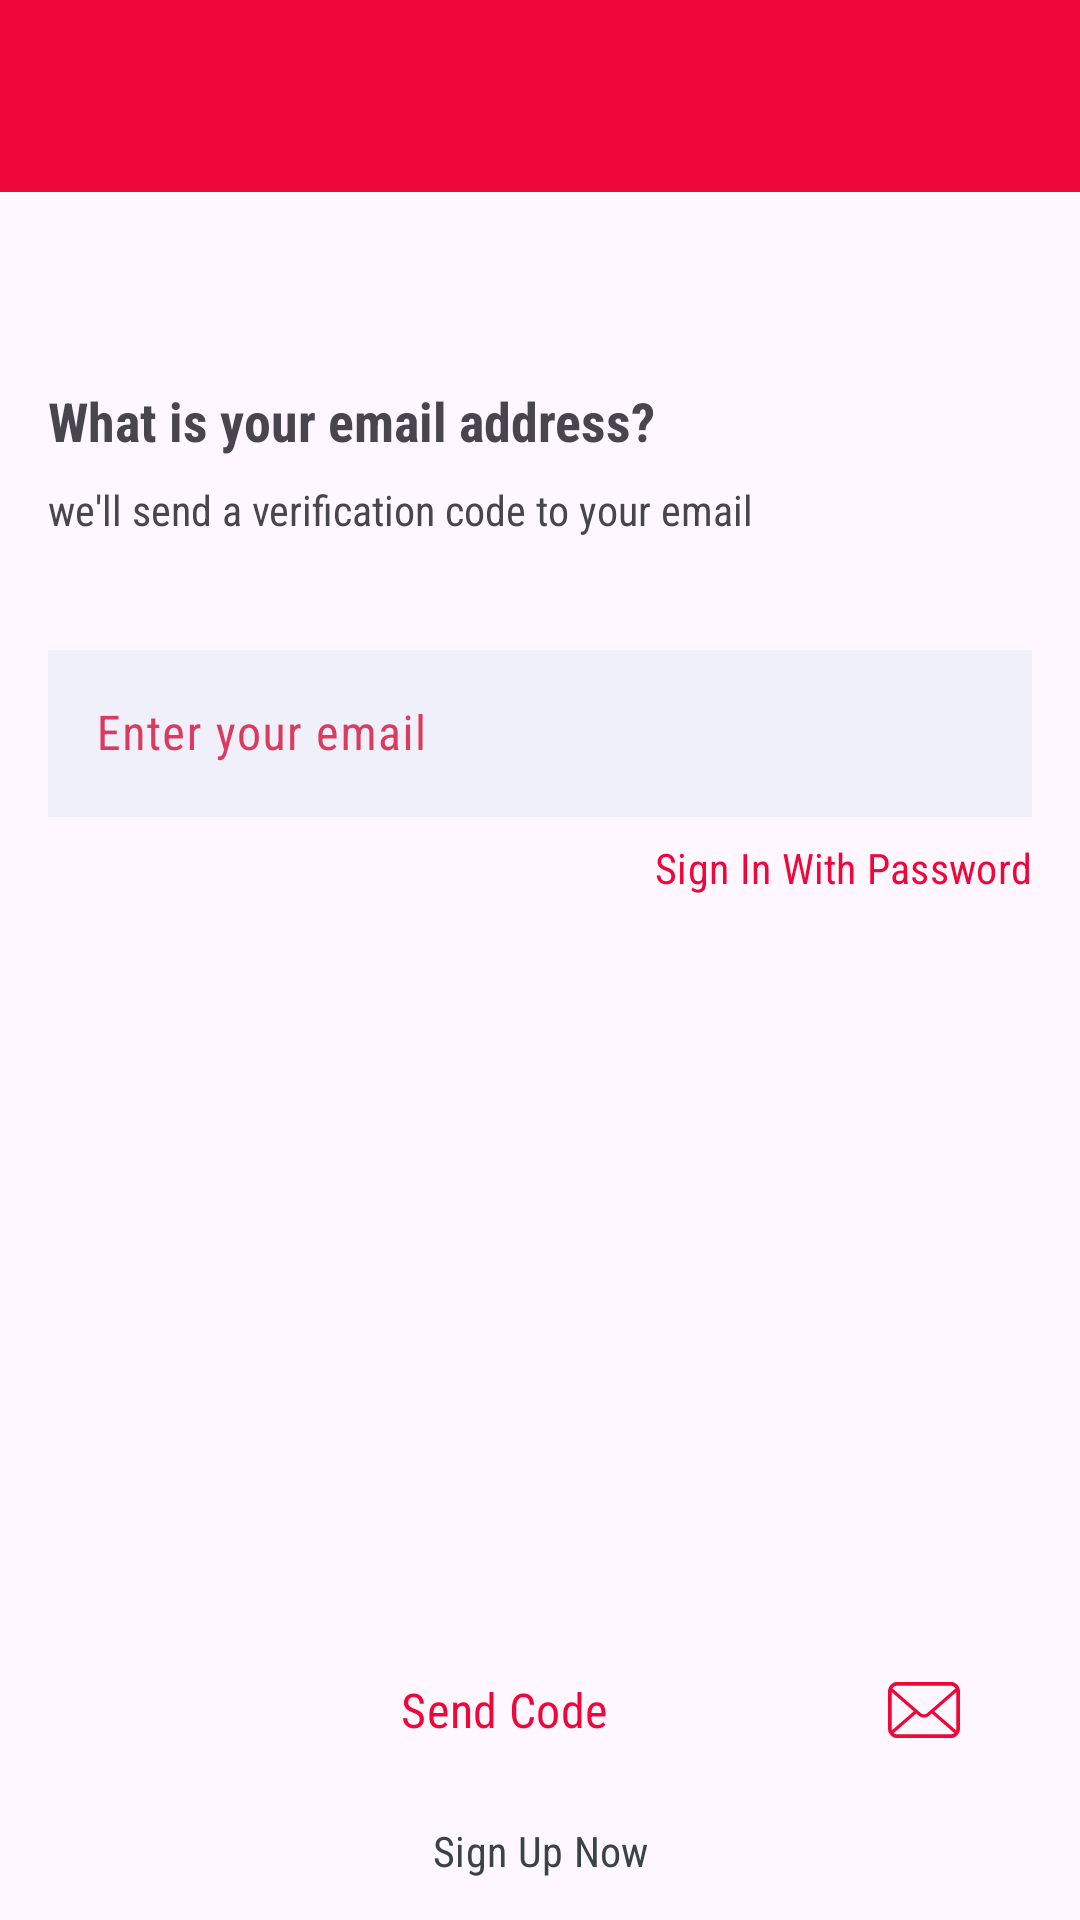

Android layout source for this screen:
<!-- AndroidManifest.xml: application theme Theme.TuneUpMe -->
<!-- res/layout/activity_log_as_customer_enter_email.xml -->
<?xml version="1.0" encoding="utf-8"?>
<androidx.constraintlayout.widget.ConstraintLayout xmlns:android="http://schemas.android.com/apk/res/android"
    xmlns:app="http://schemas.android.com/apk/res-auto"
    xmlns:tools="http://schemas.android.com/tools"
    android:id="@+id/mainLayout"
    android:layout_width="match_parent"
    android:layout_height="match_parent"
    tools:context=".LogAsCustomerActivityEnterEmail">


    <androidx.appcompat.widget.Toolbar
        android:id="@+id/toolbar"
        android:layout_width="match_parent"
        android:layout_height="?attr/actionBarSize"
        android:background="@color/vibrant_red"
        app:layout_constraintEnd_toEndOf="parent"
        app:layout_constraintStart_toStartOf="parent"
        app:layout_constraintTop_toTopOf="parent"
        app:navigationIcon="@drawable/baseline_arrow_back_24"
        app:popupTheme="@style/Theme.AppCompat"
        app:titleTextColor="@color/white" />

    <TextView
        android:id="@+id/textViewLogAsCustomerTitle"
        android:layout_width="0dp"
        android:layout_height="wrap_content"
        android:layout_marginStart="16dp"
        android:layout_marginTop="64dp"
        android:layout_marginEnd="16dp"
        android:fontFamily="sans-serif-condensed"
        android:text="@string/log_as_customer_title"
        android:textAlignment="viewStart"
        android:textSize="18sp"
        android:textStyle="bold"
        app:layout_constraintEnd_toEndOf="parent"
        app:layout_constraintHorizontal_bias="0.0"
        app:layout_constraintStart_toStartOf="parent"
        app:layout_constraintTop_toBottomOf="@+id/toolbar" />

    <TextView
        android:id="@+id/textViewLogAsCustomerSubTitle"
        android:layout_width="0dp"
        android:layout_height="wrap_content"
        android:layout_marginStart="16dp"
        android:layout_marginTop="8dp"
        android:layout_marginEnd="16dp"
        android:fontFamily="sans-serif-condensed"
        android:text="@string/log_as_customer_sub_title"
        app:layout_constraintEnd_toEndOf="parent"
        app:layout_constraintStart_toStartOf="parent"
        app:layout_constraintTop_toBottomOf="@+id/textViewLogAsCustomerTitle" />

    <com.google.android.material.textfield.TextInputLayout
        android:id="@+id/logAsCustomerEmailInputLayout"
        android:layout_width="0dp"
        android:layout_height="wrap_content"
        android:layout_marginStart="16dp"
        android:layout_marginTop="32dp"
        android:layout_marginEnd="16dp"
        android:hint="@string/log_as_customer_email_input_layout_hint"
        android:textColorHint="@color/vibrant_pinkish_red"
        app:boxCornerRadiusBottomEnd="10dp"
        app:boxCornerRadiusBottomStart="10dp"
        app:boxCornerRadiusTopEnd="10dp"
        app:boxCornerRadiusTopStart="10dp"
        app:hintTextColor="@color/vibrant_pinkish_red"
        app:layout_constraintEnd_toEndOf="parent"
        app:layout_constraintHorizontal_bias="0.0"
        app:layout_constraintStart_toStartOf="parent"
        app:layout_constraintTop_toBottomOf="@+id/textViewLogAsCustomerSubTitle">

        <com.google.android.material.textfield.TextInputEditText
            android:id="@+id/logAsCustomerEmailEditeText"
            android:layout_width="match_parent"
            android:layout_height="wrap_content"
            android:autoText="true"
            android:background="@color/light_gray"
            android:fontFamily="sans-serif-condensed"
            android:inputType="text|textEmailAddress" />
    </com.google.android.material.textfield.TextInputLayout>


    <Button
        android:id="@+id/logAsCustomerSignInWithPasswordButton"
        style="?attr/materialButtonOutlinedStyle"
        android:layout_width="wrap_content"
        android:layout_height="30dp"
        android:layout_marginTop="2dp"
        android:layout_marginEnd="16dp"
        android:fontFamily="sans-serif-condensed"
        android:paddingLeft="0dp"
        android:paddingTop="0dp"
        android:paddingRight="0dp"
        android:paddingBottom="0dp"
        android:text="@string/log_as_customer_sign_in_with_password_button"
        android:textColor="@color/vibrant_red"
        android:textSize="14sp"
        app:icon="@drawable/ic_key"
        app:iconTint="@color/vibrant_red"
        app:layout_constraintEnd_toEndOf="parent"
        app:layout_constraintTop_toBottomOf="@+id/logAsCustomerEmailInputLayout"
        app:strokeWidth="0dp" />

    <Button
        android:id="@+id/logAsCustomerSendCodeButton"
        style="?attr/materialButtonOutlinedStyle"
        android:layout_width="0dp"
        android:layout_height="wrap_content"
        android:layout_marginStart="16dp"
        android:layout_marginEnd="16dp"
        android:layout_marginBottom="8dp"
        android:drawableRight="@drawable/ic_email"
        android:drawableTint="@color/vibrant_red"
        android:fontFamily="sans-serif-condensed"
        android:text="@string/log_as_customer_get_code_button"
        android:textColor="@color/vibrant_red"
        android:textSize="16sp"
        app:layout_constraintBottom_toTopOf="@+id/logAsCustomerSignUpNowButton"
        app:layout_constraintEnd_toEndOf="parent"
        app:layout_constraintStart_toStartOf="parent"
        app:strokeColor="@color/vibrant_red" />

    <Button
        android:id="@+id/logAsCustomerSignUpNowButton"
        style="?attr/materialButtonOutlinedStyle"
        android:layout_width="wrap_content"
        android:layout_height="30dp"
        android:layout_marginBottom="8dp"
        android:fontFamily="sans-serif-condensed"
        android:paddingLeft="0dp"
        android:paddingTop="0dp"
        android:paddingRight="0dp"
        android:paddingBottom="0dp"
        android:text="@string/log_as_customer_signup_button"
        android:textColor="@color/dark_grayish_green"
        android:textSize="14sp"
        app:layout_constraintBottom_toBottomOf="parent"
        app:layout_constraintEnd_toEndOf="parent"
        app:layout_constraintStart_toStartOf="parent"
        app:strokeWidth="0dp" />


</androidx.constraintlayout.widget.ConstraintLayout>
<!-- resources referenced by this layout -->
<resources>
  <color name="dark_grayish_green">#394444</color>
  <color name="light_gray">#F0F0FA</color>
  <color name="vibrant_pinkish_red">#DB3B5E</color>
  <color name="vibrant_red">#F0073A</color>
  <color name="white">#FFFFFFFF</color>
  <!-- drawable ic_email (drawable) -->
  <vector xmlns:android="http://schemas.android.com/apk/res/android" android:autoMirrored="true" android:height="24dp" android:viewportHeight="512" android:viewportWidth="512" android:width="24dp">
        
      <path android:fillColor="#000000" android:pathData="M510.75,110.36c-2.13,-10.75 -6.93,-20.92 -13.93,-29.46c-1.42,-1.79 -2.91,-3.39 -4.53,-5.01c-12.45,-12.52 -29.78,-19.7 -47.53,-19.7H67.24c-17.95,0 -34.83,7 -47.54,19.71c-1.61,1.6 -3.1,3.22 -4.57,5.07c-6.97,8.51 -11.75,18.66 -13.82,29.43C0.44,114.62 0,119 0,123.43v265.14c0,9.22 1.87,18.21 5.59,26.75c3.21,7.58 8.09,14.77 14.11,20.79c1.52,1.51 3.02,2.9 4.63,4.26c12.03,9.97 27.27,15.45 42.91,15.45h377.51c15.74,0 30.97,-5.51 42.97,-15.56c1.6,-1.3 3.09,-2.66 4.58,-4.15c5.82,-5.81 10.44,-12.49 13.77,-19.85l0.44,-1.05c3.65,-8.38 5.5,-17.33 5.5,-26.63V123.43C512,119.06 511.58,114.65 510.75,110.36zM34.82,99.1c0.95,-1.39 2.16,-2.82 3.71,-4.38c7.69,-7.68 17.89,-11.91 28.71,-11.91h377.51c10.91,0 21.11,4.24 28.72,11.93c1.31,1.33 2.57,2.8 3.66,4.27l2.89,3.88l-201.5,175.62c-6.21,5.45 -14.21,8.44 -22.52,8.44c-8.23,0 -16.22,-2.99 -22.51,-8.44L32.19,102.94L34.82,99.1zM26.75,390.91c-0.11,-0.72 -0.13,-1.52 -0.13,-2.34V128.93l156.37,136.41L28.2,400.3L26.75,390.91zM464.9,423.84c-6.05,3.49 -13.02,5.34 -20.15,5.34H67.24c-7.13,0 -14.09,-1.85 -20.14,-5.34l-6.33,-3.67l159.94,-139.38l17.53,15.25c10.51,9.13 23.92,14.16 37.76,14.16c13.89,0 27.32,-5.03 37.83,-14.16l17.52,-15.25L471.23,420.18L464.9,423.84zM485.37,388.57c0,0.8 -0.01,1.6 -0.12,2.3l-1.39,9.47L329.01,265.41l156.36,-136.42V388.57z"/>
      
  </vector>
  <!-- drawable ic_key (drawable) -->
  <vector xmlns:android="http://schemas.android.com/apk/res/android" android:autoMirrored="true" android:height="24dp" android:viewportHeight="50" android:viewportWidth="50" android:width="24dp">
        
      <path android:fillColor="#FF000000" android:pathData="M34,0C25.18,0 18,7.18 18,16C18,17.957 18.355,19.828 19,21.563L0,40.594L0,46.594L18.563,28L20,29.438L1,48.406L2.594,50L9.406,50L13,46.406L13,44L15.406,44L19,40.406L19,39L20.406,39L23,36.406L23,35L24.406,35L28.438,30.969C30.176,31.617 32.039,32 34,32C42.82,32 50,24.82 50,16C50,7.18 42.82,0 34,0ZM34,5C36.938,5 39.703,6.141 41.781,8.219C43.859,10.297 45,13.063 45,16C45,18.938 43.859,21.703 41.781,23.781L41.063,24.5L25.5,8.938L26.219,8.219C28.297,6.141 31.063,5 34,5Z"/>
      
  </vector>
  <string name="log_as_customer_email_input_layout_hint">Enter your email</string>
  <string name="log_as_customer_get_code_button">Send Code</string>
  <string name="log_as_customer_sign_in_with_password_button">Sign In With Password</string>
  <string name="log_as_customer_signup_button">Sign Up Now</string>
  <string name="log_as_customer_sub_title">we\'ll send a verification code to your email</string>
  <string name="log_as_customer_title">What is your email address?</string>
  <style name="Theme.TuneUpMe" parent="Base.Theme.TuneUpMe">
          <item name="android:fontFamily">sans-serif-condensed</item>
      </style>
  <style name="Base.Theme.TuneUpMe" parent="Theme.Material3.DayNight.NoActionBar">
          
          
          <item name="android:fontFamily">sans-serif-condensed</item>
         <item name="colorPrimary">@color/white</item>
  
      </style>
</resources>
